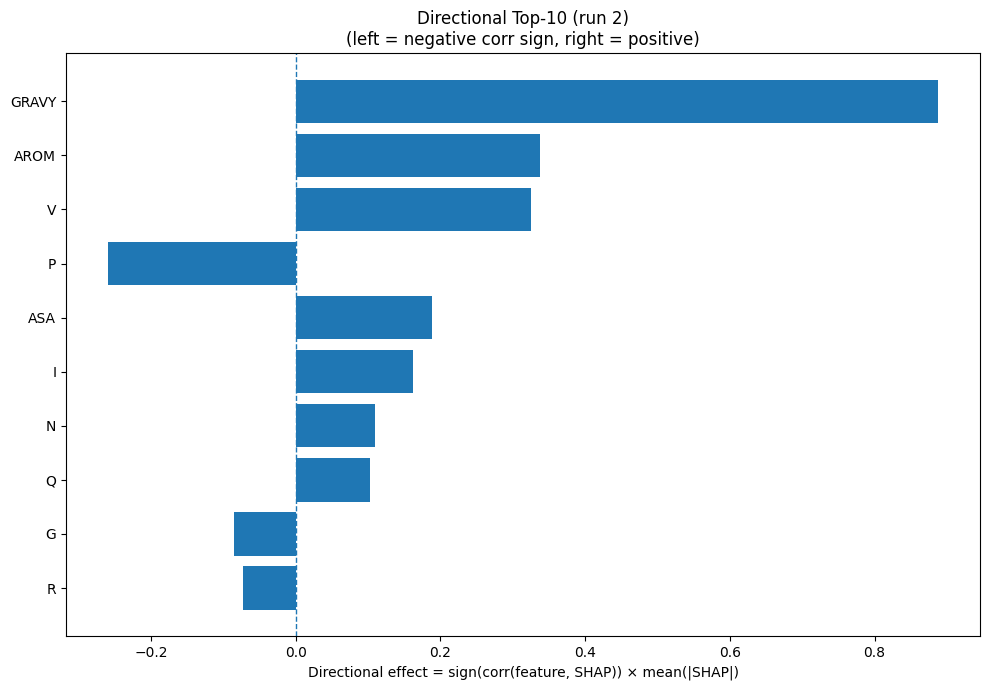

The table this chart was drawn from, first rows:
Index, Feature, CorrSign, MeanAbsSHAP, DirectionalEffect
32, GRAVY, 1.0, 0.8884, 0.8884
33, AROM, 1.0, 0.3377, 0.3377
17, V, 1.0, 0.3253, 0.3253
12, P, -1.0, 0.2597, -0.2597
31, ASA, 1.0, 0.1885, 0.1885
7, I, 1.0, 0.1626, 0.1626
11, N, 1.0, 0.1099, 0.1099
13, Q, 1.0, 0.1027, 0.1027
5, G, -1.0, 0.08571, -0.08571
14, R, -1.0, 0.07234, -0.07234
9, L, -1.0, 0.06749, -0.06749
2, D, -1.0, 0.06701, -0.06701
0, A, -1.0, 0.06628, -0.06628
24, SS8_E, 1.0, 0.0531, 0.0531
15, S, -1.0, 0.05006, -0.05006
6, H, 1.0, 0.03993, 0.03993
30, SS8_-, 1.0, 0.0371, 0.0371
19, Y, 1.0, 0.0347, 0.0347
28, SS8_T, -1.0, 0.03248, -0.03248
10, M, -1.0, 0.02527, -0.02527
16, T, -1.0, 0.02016, -0.02016
4, F, -1.0, 0.01572, -0.01572
23, SS8_H, -1.0, 0.01371, -0.01371
8, K, 1.0, 0.006854, 0.006854
1, C, 1.0, 0.006723, 0.006723
20, SS3_H, -1.0, 0.004702, -0.004702
25, SS8_G, -1.0, 0.001967, -0.001967
3, E, 1.0, 0.001517, 0.001517
18, W, 0.0, 0.0, 0.0
21, SS3_E, 0.0, 0.0, 0.0
22, SS3_C, 0.0, 0.0, 0.0
29, SS8_S, 0.0, 0.0, 0.0
26, SS8_I, 0.0, 0.0, 0.0
27, SS8_B, 0.0, 0.0, 0.0
